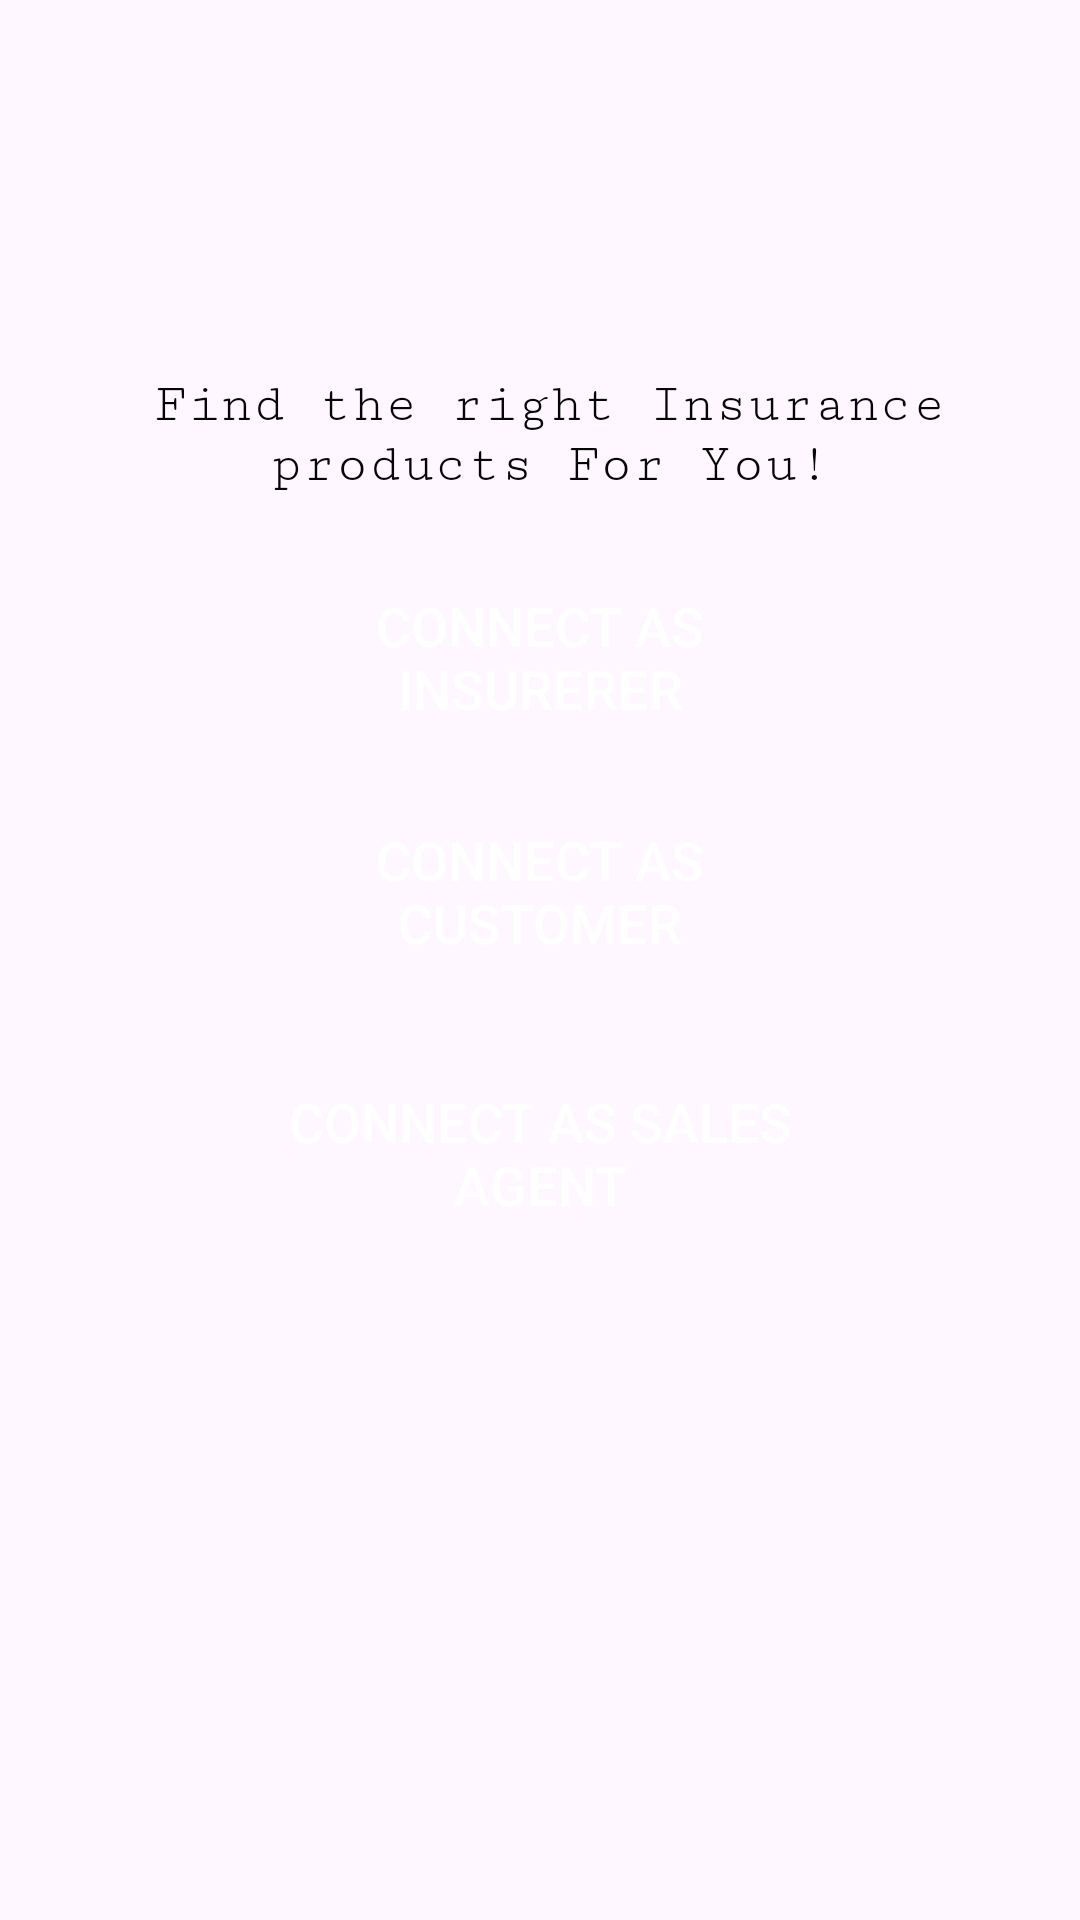

Layout XML and referenced resources for this Android screen:
<!-- AndroidManifest.xml: application theme Theme.Insurance -->
<!-- res/layout/activity_choose_one.xml -->
<?xml version="1.0" encoding="utf-8"?>
<androidx.constraintlayout.widget.ConstraintLayout xmlns:android="http://schemas.android.com/apk/res/android"
    xmlns:app="http://schemas.android.com/apk/res-auto"
    xmlns:tools="http://schemas.android.com/tools"
    android:id="@+id/back3"
    android:layout_width="fill_parent"
    android:layout_height="fill_parent"
    tools:context=".ChooseOne">

    <LinearLayout
        android:id="@+id/linearlayout"
        android:layout_width="338dp"
        android:layout_height="419dp"
        android:background="@drawable/background_shape"
        android:orientation="vertical"
        android:padding="15dp"
        app:layout_constraintBottom_toBottomOf="parent"
        app:layout_constraintEnd_toEndOf="parent"
        app:layout_constraintStart_toStartOf="parent"
        app:layout_constraintTop_toTopOf="parent"
        app:layout_constraintVertical_bias="0.498">

        <TextView
            android:id="@+id/textView"
            android:layout_width="307dp"
            android:layout_height="wrap_content"
            android:layout_marginLeft="4dp"
            android:layout_marginRight="4dp"
            android:fontFamily="serif-monospace"
            android:text="Find the right Insurance products For You!"
            android:textAlignment="center"
            android:textColor="#050505"
            android:textSize="18sp" />

        <Button
            android:id="@+id/chef"
            android:layout_width="200dp"
            android:layout_height="wrap_content"
            android:layout_gravity="center"
            android:layout_marginTop="30dp"
            android:background="@drawable/btnred"
            android:text="Connect As Insurerer"
            android:textColor="#FFFFFF"
            android:textSize="18sp" />

        <Button
            android:id="@+id/customer"
            android:layout_width="200dp"
            android:layout_height="wrap_content"
            android:layout_gravity="center"
            android:layout_marginTop="30dp"
            android:background="@drawable/btnred"
            android:text="Connect As Customer"
            android:textColor="#FFFFFF"
            android:textSize="18sp" />

        <Button
            android:id="@+id/delivery"
            android:layout_width="200dp"
            android:layout_height="67dp"
            android:layout_gravity="center"
            android:layout_marginTop="30dp"
            android:layout_marginBottom="30dp"
            android:radius="20dp"
            android:background="@drawable/btnred"
            android:text="Connect As Sales Agent"
            android:textColor="#FFFFFF"
            android:textSize="18sp" />
    </LinearLayout>
</androidx.constraintlayout.widget.ConstraintLayout>
<!-- resources referenced by this layout -->
<resources>
  <style name="Theme.Insurance" parent="Base.Theme.Insurance" />
  <style name="Base.Theme.Insurance" parent="Theme.Material3.DayNight.NoActionBar">
          
          
      </style>
</resources>
